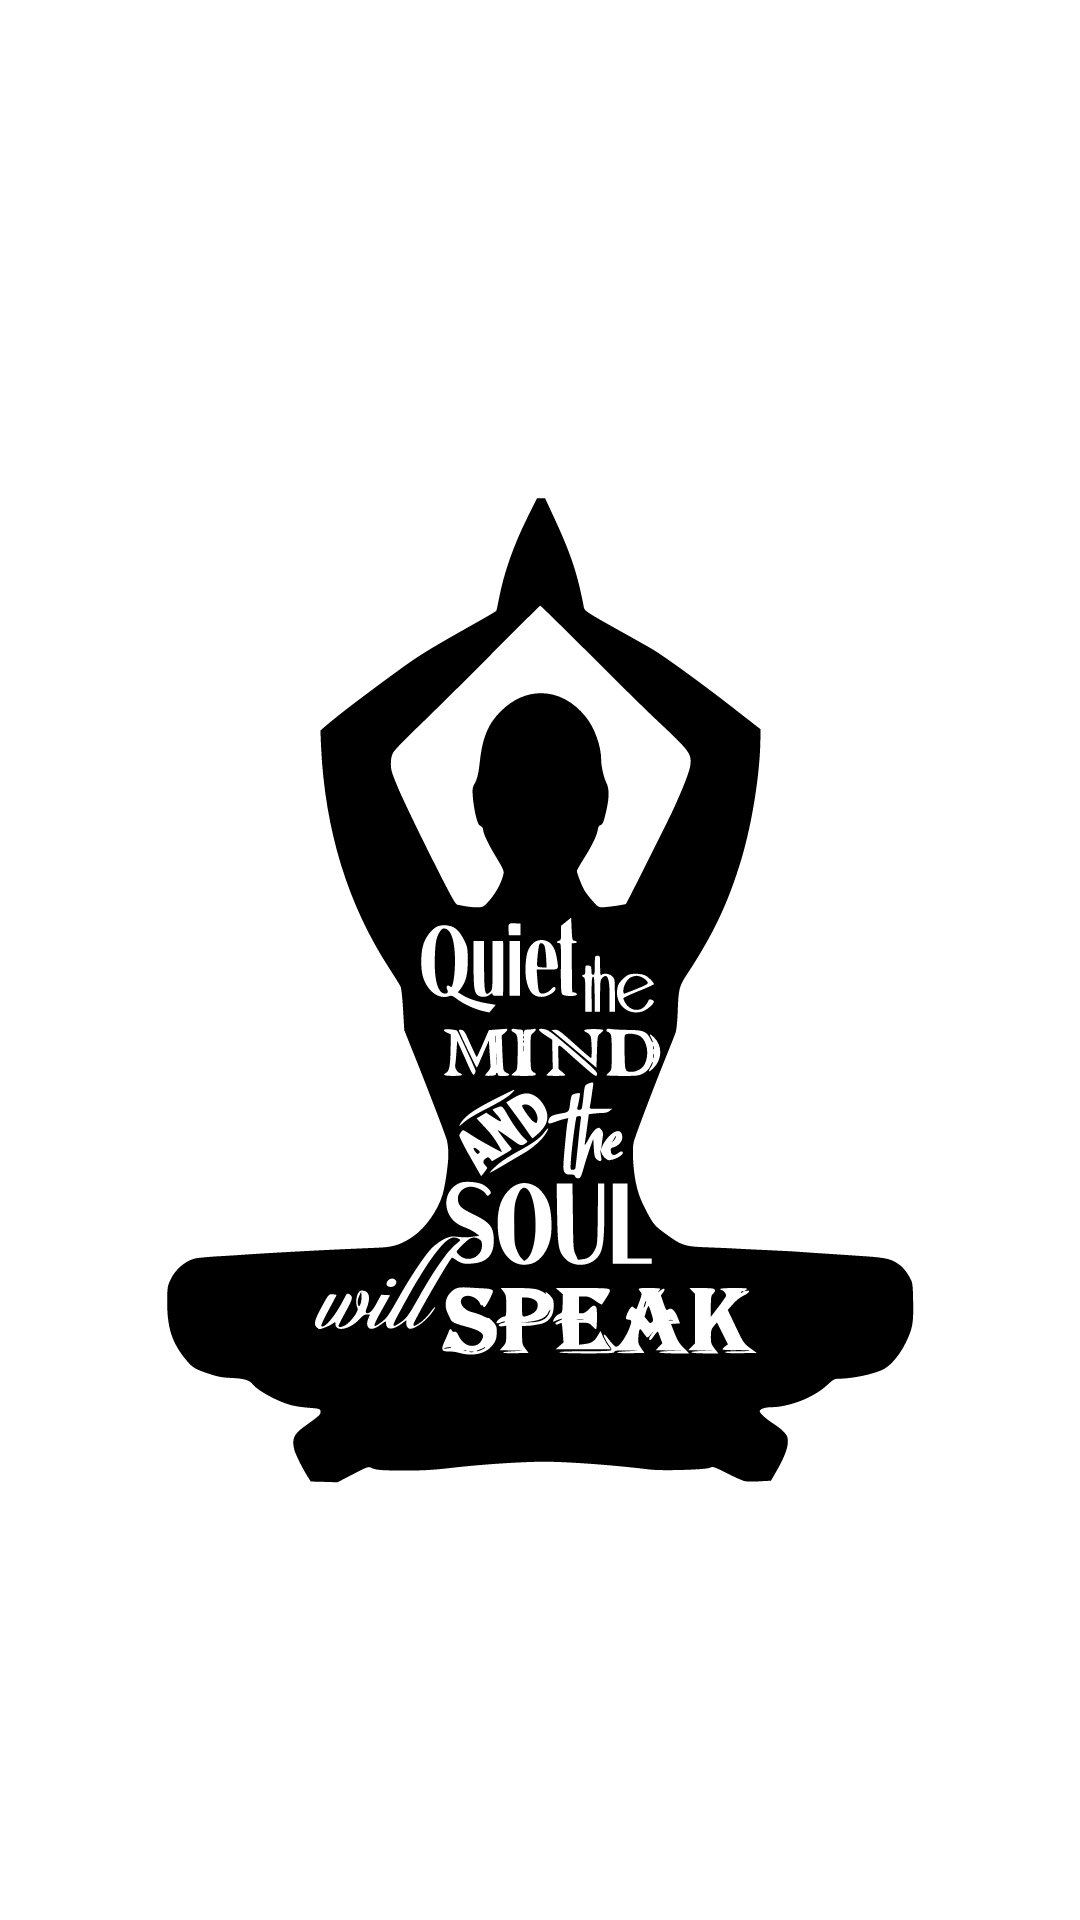

The Android layout XML behind this screen, and the referenced resources:
<!-- AndroidManifest.xml: application theme Theme.Asanas -->
<!-- res/layout/activity_asanasplashscreen.xml -->
<?xml version="1.0" encoding="utf-8"?>
<RelativeLayout xmlns:android="http://schemas.android.com/apk/res/android"
    xmlns:app="http://schemas.android.com/apk/res-auto"
    xmlns:tools="http://schemas.android.com/tools"
    android:layout_width="match_parent"
    android:layout_height="match_parent"
    tools:context=".asanasplashscreen">
    <ImageView
        android:layout_width="1024dp"
        android:layout_height="1024dp"
        android:src="@drawable/ic_yogasplashscreen"
        android:layout_centerInParent="true"
        android:id="@+id/note"
        />

</RelativeLayout>
<!-- resources referenced by this layout -->
<resources>
  <!-- drawable ic_yogasplashscreen: vector/xml drawable (drawable, 23508 chars, omitted) -->
  <style name="Theme.Asanas" parent="Theme.MaterialComponents.DayNight.DarkActionBar">
          
          <item name="colorPrimary">@color/purple_500</item>
          <item name="colorPrimaryVariant">@color/purple_700</item>
          <item name="colorOnPrimary">@color/white</item>
          
          <item name="colorSecondary">@color/teal_200</item>
          <item name="colorSecondaryVariant">@color/teal_700</item>
          <item name="colorOnSecondary">@color/black</item>
          
          <item name="android:statusBarColor" tools:targetApi="l">?attr/colorPrimaryVariant</item>
          
      </style>
  <color name="purple_500">#FF6200EE</color>
  <color name="purple_700">#FF3700B3</color>
  <color name="white">#FFFFFFFF</color>
  <color name="teal_200">#FF03DAC5</color>
  <color name="teal_700">#FF018786</color>
  <color name="black">#FF000000</color>
</resources>
